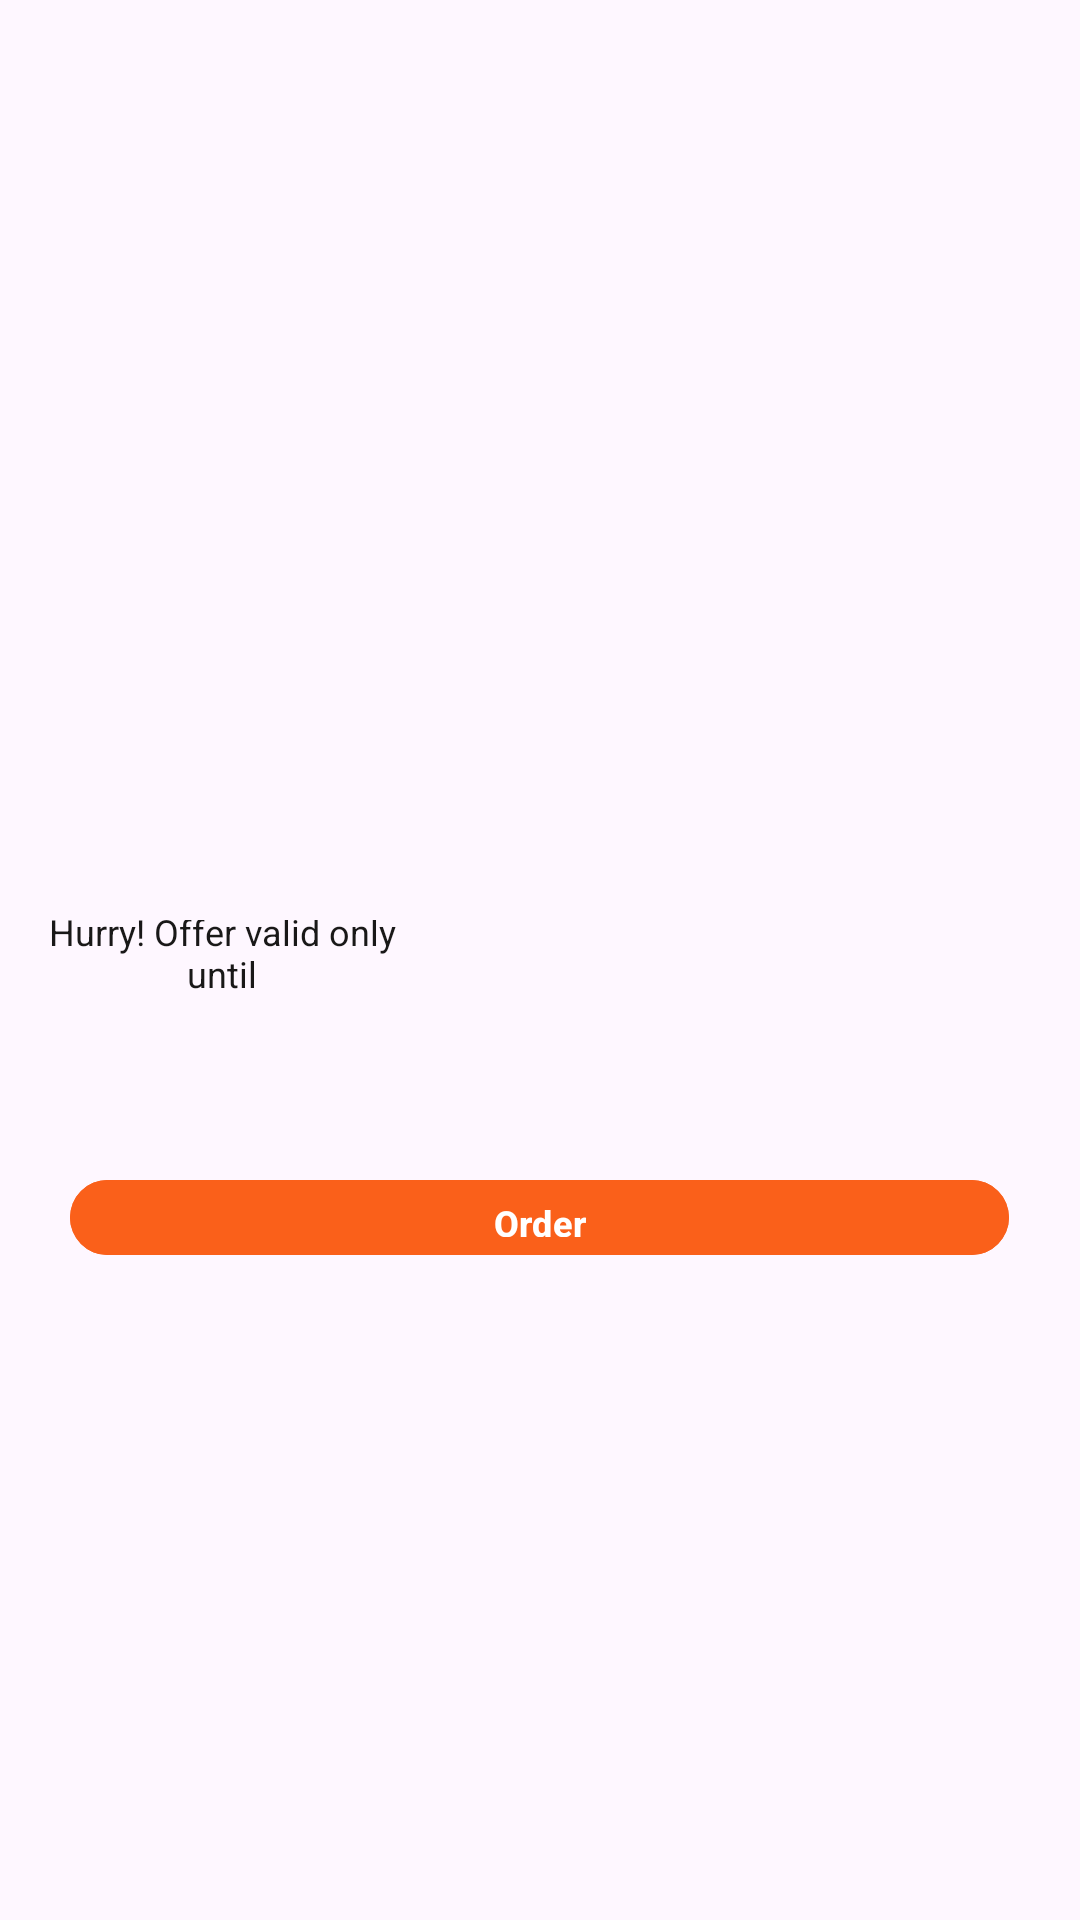

The Android layout XML behind this screen, and the referenced resources:
<!-- AndroidManifest.xml: application theme Theme.AdvancePizza -->
<!-- res/layout/pizza_specialoffer_customer.xml -->
<LinearLayout xmlns:android="http://schemas.android.com/apk/res/android"
    xmlns:app="http://schemas.android.com/apk/res-auto"
    xmlns:tools="http://schemas.android.com/tools"
    android:layout_width="match_parent"
    android:layout_height="wrap_content"
    android:gravity="center"
    android:orientation="vertical"
    android:padding="5dp">

    <LinearLayout
        android:layout_width="wrap_content"
        android:layout_height="142dp"
        android:gravity="center_horizontal">

        <LinearLayout
            android:layout_width="174dp"
            android:layout_height="match_parent"
            android:layout_weight="2"
            android:gravity="center"
            android:orientation="vertical">

            <TextView
                android:id="@+id/discount"
                android:layout_width="65dp"
                android:layout_height="31dp"
                android:elegantTextHeight="true"
                android:gravity="center"
                android:textColor="#000000"
                android:textSize="24sp"
                android:textStyle="bold" />

            <TextView
                android:id="@+id/pizzasize"
                android:layout_width="122dp"
                android:layout_height="21dp"
                android:elegantTextHeight="true"
                android:gravity="center"
                android:textColor="#000000"
                android:textSize="16sp"
                android:textStyle="bold" />


            <TextView
                android:id="@+id/textView_oldPrice"
                android:layout_width="match_parent"
                android:layout_height="wrap_content"
                android:gravity="center"
                android:textColor="#393636" />

            <TextView
                android:id="@+id/text_newPrice"
                android:layout_width="127dp"
                android:layout_height="wrap_content"
                android:textAlignment="center"
                android:textColor="#000000"
                android:textSize="16sp"
                android:textStyle="bold" />

            <TextView
                android:id="@+id/textV2"
                android:layout_width="match_parent"
                android:layout_height="26dp"
                android:gravity="bottom|center_horizontal"
                android:text="Hurry! Offer valid only until"
                android:textColor="#191818"
                android:textSize="12sp" />

            <TextView
                android:id="@+id/textView_endDate"
                android:layout_width="match_parent"
                android:layout_height="30dp"
                android:gravity="center"
                android:textColor="#000000"
                android:textStyle="bold" />
        </LinearLayout>

        <ImageView
            android:id="@+id/imgPizzaView"
            android:layout_width="237dp"
            android:layout_height="match_parent"
            android:layout_weight="2"
            android:background="?attr/selectableItemBackgroundBorderless" />

        <ImageButton
            android:id="@+id/imgFavView"
            android:layout_width="wrap_content"
            android:layout_height="78dp"
            android:background="?attr/selectableItemBackgroundBorderless"
            android:backgroundTint="#E7E2E2"
            app:srcCompat="@drawable/ic_favorite_border" />

        <Space
            android:layout_width="46dp"
            android:layout_height="23dp"
            android:layout_weight="2" />

    </LinearLayout>

    <TextView
        android:id="@+id/textView_name"
        android:layout_width="318dp"
        android:layout_height="30dp"
        android:gravity="center"
        android:textColor="#000000"
        android:textStyle="bold" />

    <Button
        android:id="@+id/button_order"
        android:layout_width="313dp"
        android:layout_height="33dp"
        android:text="Order"
        android:backgroundTint="#FA601A"
        android:textColor="@color/white"
        android:textSize="12sp"
        android:textStyle="bold" />

</LinearLayout>
<!-- resources referenced by this layout -->
<resources>
  <color name="white">#FFFFFFFF</color>
  <style name="Theme.AdvancePizza" parent="Base.Theme.AdvancePizza" />
  <style name="Base.Theme.AdvancePizza" parent="Theme.Material3.DayNight.NoActionBar">
          
          
      </style>
</resources>
